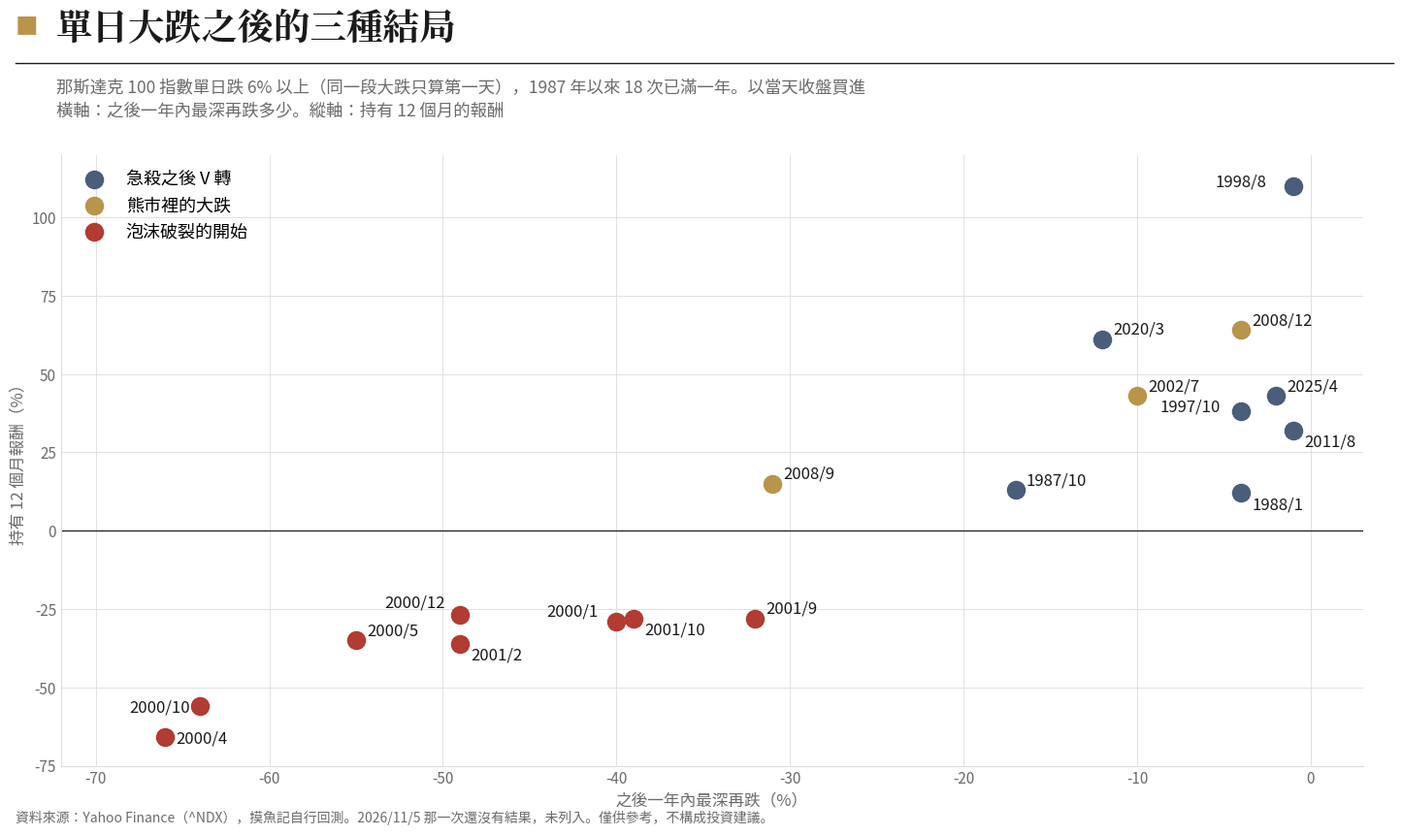

Write Python code to recreate this figure. (Note: this script raises an exception after producing the figure.)
"""W45 那斯達克 100 單日跌 6% 以上（20 天內只算第一次）之後的三種結局：之後一年內最深再跌 vs 12 個月報酬（bt/out7.txt）"""
import matplotlib; matplotlib.use('Agg')
import matplotlib.pyplot as plt, matplotlib.font_manager as fm
SANS='/usr/share/fonts/opentype/noto/NotoSansCJK-Regular.ttc'; SB='/usr/share/fonts/opentype/noto/NotoSerifCJK-Bold.ttc'
for p in (SANS,SB): fm.fontManager.addfont(p)
sb=fm.FontProperties(fname=SB); matplotlib.rcParams['font.family']=fm.FontProperties(fname=SANS).get_name(); matplotlib.rcParams['axes.unicode_minus']=False
BG="#ffffff";INK="#1a1a1a";GREY="#6b6b6b";LGRID="#dcdcdc";GOLD="#b8954a";RED="#b23b32";SLATE="#4a5d7a"
G={"急殺之後 V 轉":(SLATE,[("1987/10",-17,13),("1988/1",-4,12),("1997/10",-4,38),("1998/8",-1,110),("2011/8",-1,32),("2020/3",-12,61),("2025/4",-2,43)]),
   "熊市裡的大跌":(GOLD,[("2002/7",-10,43),("2008/9",-31,15),("2008/12",-4,64)]),
   "泡沫破裂的開始":(RED,[("2000/1",-40,-29),("2000/4",-66,-66),("2000/5",-55,-35),("2000/10",-64,-56),("2000/12",-49,-27),("2001/2",-49,-36),("2001/9",-32,-28),("2001/10",-39,-28)])}
OFF={"2000/4":(8,-4),"2000/10":(-52,-4),"2000/5":(8,4),"2001/2":(8,-12),"2000/12":(-56,6),"2001/10":(8,-12),"2001/9":(8,4),"2000/1":(-52,4),"1988/1":(8,-12),"1997/10":(-60,0),"2011/8":(8,-12),"2025/4":(8,4),"1998/8":(-58,0)}
fig=plt.figure(figsize=(15.6,9.0),facecolor=BG)
fig.text(0.05,0.94,"■",color=GOLD,fontsize=17); fig.text(0.077,0.932,"單日大跌之後的三種結局",color=INK,fontsize=27,fontproperties=sb)
fig.lines.append(plt.Line2D([0.05,0.96],[0.905,0.905],transform=fig.transFigure,color=INK,lw=1.0))
fig.text(0.077,0.888,"那斯達克 100 指數單日跌 6% 以上（同一段大跌只算第一天），1987 年以來 18 次已滿一年。以當天收盤買進\n橫軸：之後一年內最深再跌多少。縱軸：持有 12 個月的報酬",color=GREY,fontsize=12.5,linespacing=1.5,va='top')
ax=fig.add_axes([0.08,0.10,0.86,0.70]); ax.set_facecolor(BG)
for s in ('top','right'): ax.spines[s].set_visible(False)
for s in ('left','bottom'): ax.spines[s].set_color(LGRID)
ax.tick_params(colors=GREY,labelsize=11,length=0); ax.grid(color=LGRID,lw=0.6,zorder=0); ax.axhline(0,color=INK,lw=0.9)
for name,(col,pts) in G.items():
    ax.scatter([p[1] for p in pts],[p[2] for p in pts],s=170,color=col,zorder=3,label=name)
    for lab,x,y in pts: ax.annotate(lab,(x,y),xytext=OFF.get(lab,(8,4)),textcoords='offset points',fontsize=12,color=INK)
ax.set_xlim(-72,3); ax.set_ylim(-75,120)
ax.set_xlabel("之後一年內最深再跌（%）",color=GREY,fontsize=12); ax.set_ylabel("持有 12 個月報酬（%）",color=GREY,fontsize=12)
ax.legend(loc='upper left',frameon=False,fontsize=13)
fig.text(0.05,0.035,"資料來源：Yahoo Finance（^NDX），摸魚記自行回測。2026/11/5 那一次還沒有結果，未列入。僅供參考，不構成投資建議。",color=GREY,fontsize=10)
out='/tmp/claude-0/-home-user-KIWI/81241006-b795-558c-9ffa-398e87d3c614/scratchpad/nl/personal/drafts/W45-chart-crash-outcomes.png'; plt.savefig(out,dpi=150,facecolor=BG); print(out)
